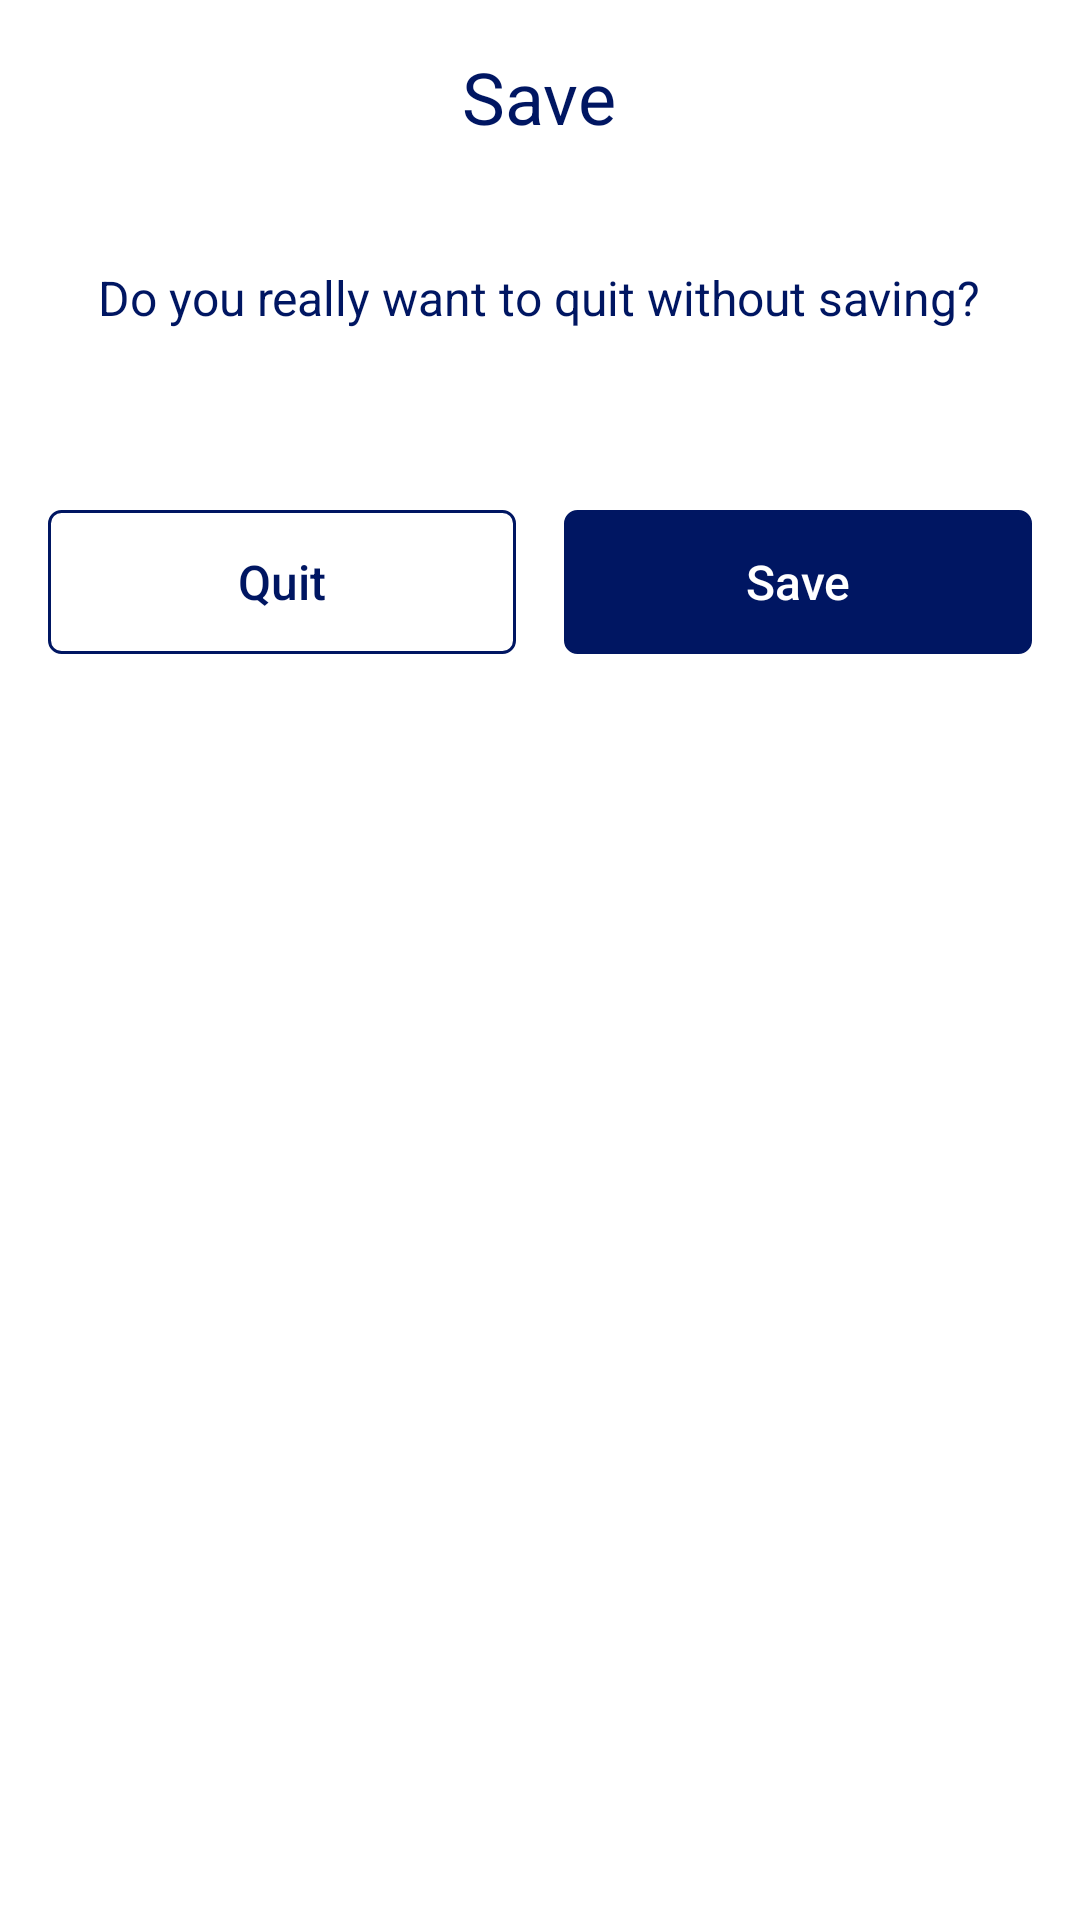

Write the Android layout XML for this screen, with the resource values it uses.
<!-- AndroidManifest.xml: application theme Theme.DrawOn -->
<!-- res/layout/save_alert_box.xml -->
<?xml version="1.0" encoding="utf-8"?>
<LinearLayout xmlns:android="http://schemas.android.com/apk/res/android"
    xmlns:tools="http://schemas.android.com/tools"
    android:layout_width="match_parent"
    android:layout_height="wrap_content"
    android:layout_gravity="center"
    android:layout_marginStart="16dp"
    android:layout_marginEnd="16dp"
    android:background="@drawable/rect_bg_save"
    android:orientation="vertical"
    android:padding="16dp">

    <TextView
        android:layout_width="wrap_content"
        android:layout_height="wrap_content"
        android:layout_gravity="center"
        android:text="@string/save_text"
        android:textColor="@color/dark_blue"
        android:textSize="@dimen/heading_text"
        tools:text="Save" />

    <TextView
        android:layout_width="wrap_content"
        android:layout_height="wrap_content"
        android:layout_gravity="center"
        android:layout_marginTop="40dp"
        android:paddingStart="16dp"
        android:paddingEnd="16dp"
        android:text="@string/save_alert_message"
        android:textAlignment="center"
        android:textColor="@color/dark_blue"
        android:textSize="@dimen/medium_text" />

    <LinearLayout
        android:layout_width="match_parent"
        android:layout_height="wrap_content"
        android:layout_marginTop="60dp"
        android:orientation="horizontal">

        <androidx.appcompat.widget.AppCompatButton
            android:id="@+id/cancel_btn"
            android:layout_width="match_parent"
            android:layout_height="wrap_content"
            android:layout_marginEnd="8dp"
            android:layout_weight="1"
            android:background="@drawable/btn_bg_dialogue_box"
            android:text="@string/quit"
            android:textAllCaps="false"
            android:textColor="@color/dark_blue"
            android:textSize="@dimen/medium_text" />

        <androidx.appcompat.widget.AppCompatButton
            android:id="@+id/btn_save"
            android:layout_width="match_parent"
            android:layout_height="wrap_content"
            android:layout_marginStart="8dp"
            android:layout_weight="1"
            android:background="@drawable/btn_bg_dialogue_box"
            android:backgroundTint="@color/dark_blue"
            android:text="@string/save"
            android:textAllCaps="false"
            android:textColor="@color/white"
            android:textSize="@dimen/medium_text" />
    </LinearLayout>


</LinearLayout>
<!-- resources referenced by this layout -->
<resources>
  <color name="dark_blue">#001662</color>
  <color name="white">#FFFFFFFF</color>
  <dimen name="heading_text">24sp</dimen>
  <dimen name="medium_text">16sp</dimen>
  <!-- drawable btn_bg_dialogue_box (drawable) -->
  <?xml version="1.0" encoding="utf-8"?>
  <shape android:shape="rectangle" xmlns:android="http://schemas.android.com/apk/res/android">
  
      <corners android:radius="4dp"/>
      <stroke android:color="@color/dark_blue"/>
      <stroke android:width="1dp"/>
      <solid android:color="@color/white"/>
  </shape>
  <!-- drawable rect_bg_save (drawable) -->
  <?xml version="1.0" encoding="utf-8"?>
  <shape android:shape="rectangle" xmlns:android="http://schemas.android.com/apk/res/android">
  
      <size android:height="250dp" android:width="350dp"/>
      <corners android:radius="10dp"/>
      <solid android:color="@color/white"/>
  
  </shape>
  <string name="quit">Quit</string>
  <string name="save">Save</string>
  <string name="save_alert_message">Do you really want to quit without saving?</string>
  <string name="save_text">Save</string>
  <style name="Theme.DrawOn" parent="Theme.MaterialComponents.Light.NoActionBar">
          
          <item name="colorPrimary">@color/white</item>
          <item name="colorPrimaryVariant">@color/white</item>
          <item name="colorOnPrimary">@color/dark_blue</item>
          
          <item name="colorSecondary">@color/teal_200</item>
          <item name="colorSecondaryVariant">@color/teal_700</item>
          <item name="colorOnSecondary">@color/black</item>
          
          <item name="android:statusBarColor">?attr/colorPrimaryVariant</item>
          
  
          <item name="android:forceDarkAllowed" tools:targetApi="q">false</item>
  
          
          <item name="android:windowLightStatusBar" tools:targetApi="23">true</item>
      </style>
  <color name="teal_200">#FF03DAC5</color>
  <color name="teal_700">#FF018786</color>
  <color name="black">#FF000000</color>
</resources>
